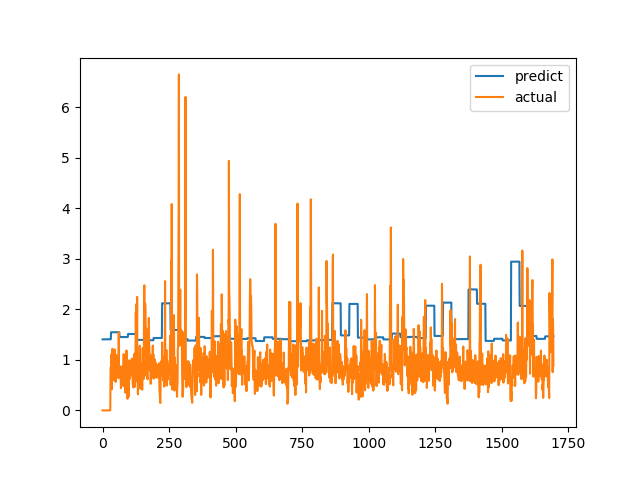

The table this chart was drawn from, first rows:
predict, actual
1.407, 0.0
1.407, 0.0
1.407, 0.0
1.407, 0.0
1.407, 0.0
1.407, 0.0
1.407, 0.0
1.407, 0.0
1.407, 0.0
1.407, 0.0
1.407, 0.0
1.407, 0.0
1.407, 0.0
1.407, 0.0
1.407, 0.0
1.407, 0.0
1.407, 0.0
1.407, 0.0
1.407, 0.0
1.407, 0.0
1.407, 0.0
1.407, 0.0
1.407, 0.0
1.407, 0.0
1.407, 0.0
1.407, 0.0
1.407, 0.0
1.407, 0.0
1.407, 0.0
1.407, 0.0
1.408, 0.6915
1.408, 0.8558
1.547, 0.7094
1.547, 1.015
1.547, 1.116
1.548, 0.4183
1.547, 1.002
1.547, 1.219
1.548, 1.143
1.548, 0.6528
1.547, 0.6747
1.547, 0.601
1.547, 0.6695
1.547, 0.6538
1.547, 0.7814
1.547, 1.206
1.548, 0.8469
1.547, 0.8286
1.547, 0.6482
1.547, 0.5624
1.547, 0.7183
1.547, 1.1
1.547, 0.9542
1.547, 0.729
1.547, 0.6694
1.547, 0.8631
1.547, 0.6465
1.547, 0.8223
1.547, 0.9236
1.547, 0.8301
... 1,636 more rows
